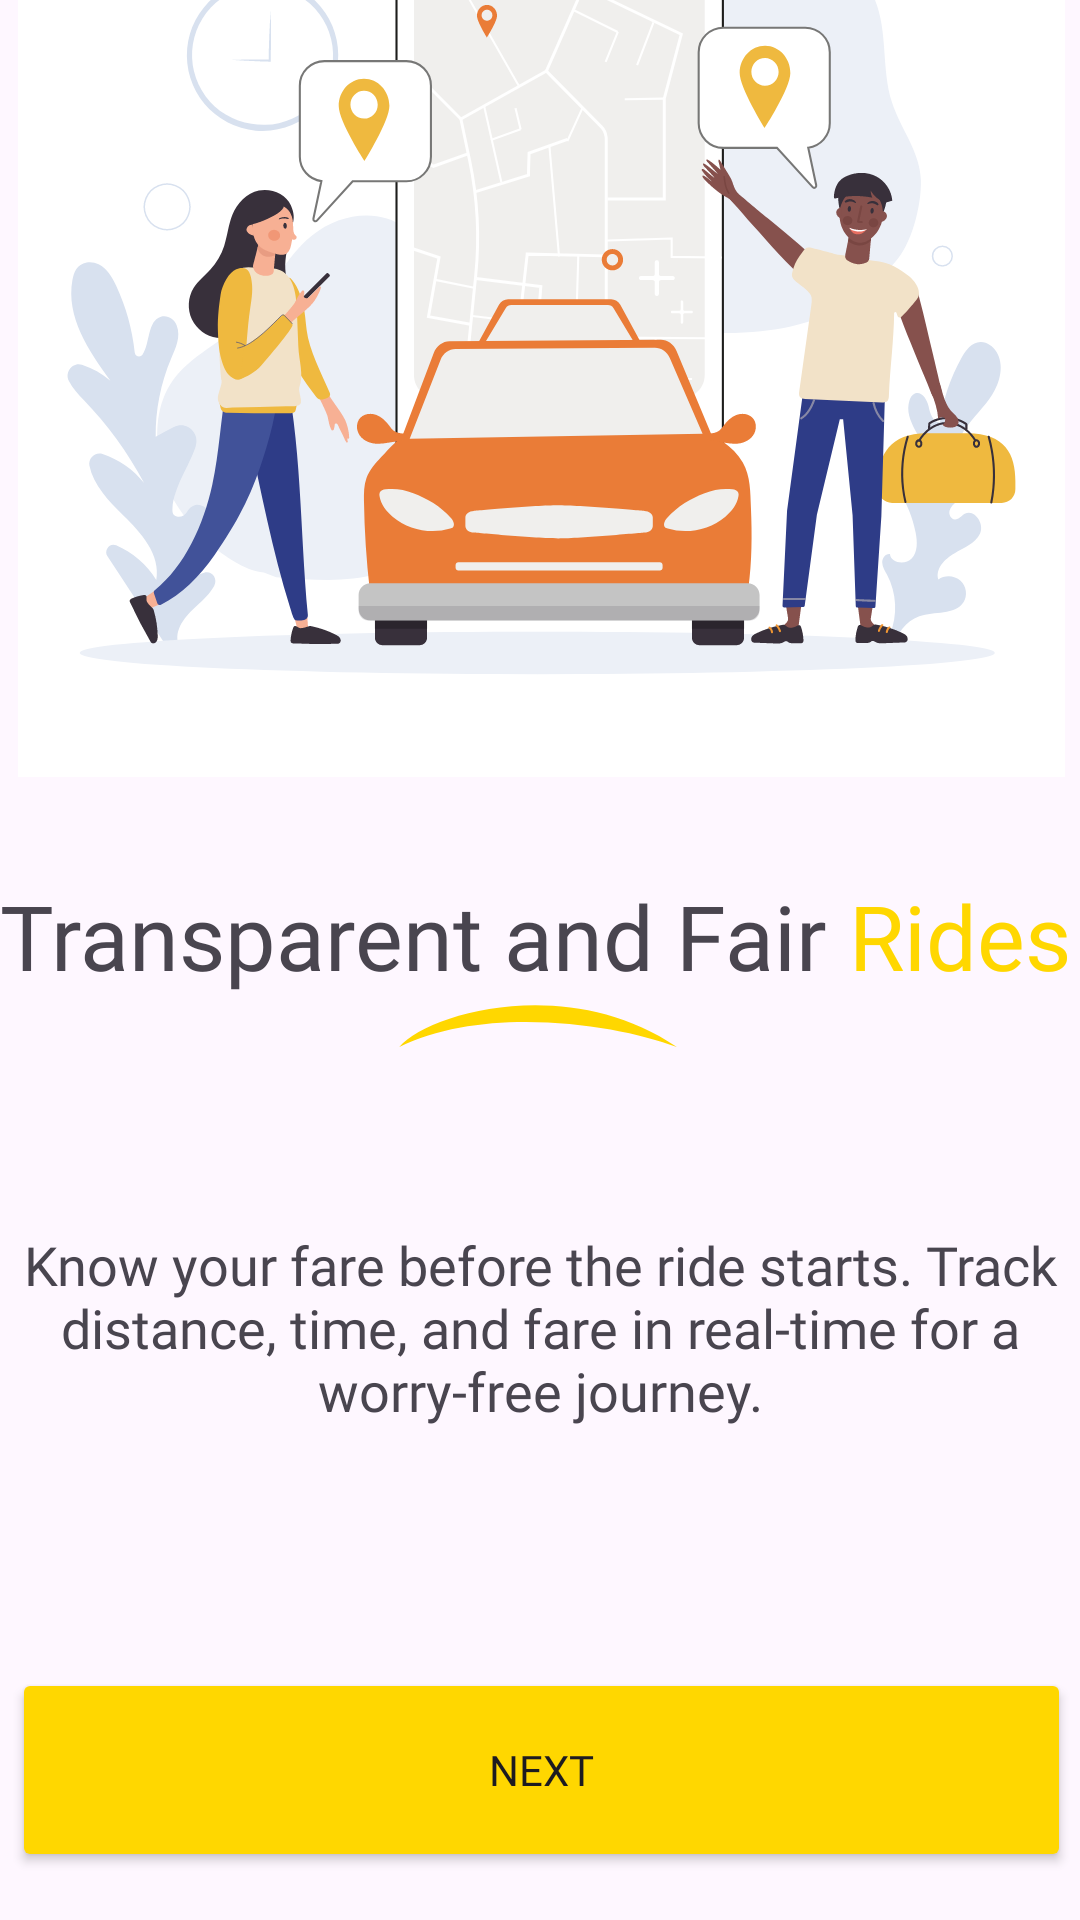

Android layout source for this screen:
<!-- AndroidManifest.xml: application theme Theme.MoolTaxi -->
<!-- res/layout/fragment_second_onboarding.xml -->
<?xml version="1.0" encoding="utf-8"?>
<androidx.constraintlayout.widget.ConstraintLayout xmlns:android="http://schemas.android.com/apk/res/android"
    xmlns:app="http://schemas.android.com/apk/res-auto"
    xmlns:tools="http://schemas.android.com/tools"
    android:layout_width="match_parent"
    android:layout_height="match_parent"
    tools:context=".onboarding.screens.SecondOnboarding"
    tools:layout_editor_absoluteX="5dp"
    tools:layout_editor_absoluteY="-57dp"
    >


    <ImageView
        android:id="@+id/imageView2"
        android:layout_width="349dp"
        android:layout_height="488dp"
        android:layout_marginBottom="312dp"
        android:src="@drawable/onb2"
        app:layout_constraintBottom_toBottomOf="parent"
        app:layout_constraintEnd_toEndOf="parent"
        app:layout_constraintHorizontal_bias="0.548"
        app:layout_constraintStart_toStartOf="parent" />


    <TextView
        android:id="@+id/textView2"
        android:layout_width="wrap_content"
        android:layout_height="wrap_content"
        android:layout_marginBottom="308dp"
        android:fontFamily="@font/geometric"
        android:gravity="center"
        android:text="@string/onboarding_title_2"
        android:textSize="30sp"
        app:layout_constraintBottom_toBottomOf="parent"
        app:layout_constraintEnd_toEndOf="parent"
        app:layout_constraintHorizontal_bias="0.0"
        app:layout_constraintStart_toStartOf="parent" />

    <ImageView
        android:id="@+id/imageView3"
        android:layout_width="94dp"
        android:layout_height="20dp"
        android:layout_marginBottom="288dp"
        android:src="@drawable/vector"
        app:layout_constraintBottom_toBottomOf="parent"
        app:layout_constraintEnd_toEndOf="parent"
        app:layout_constraintHorizontal_bias="0.498"
        app:layout_constraintStart_toStartOf="parent" />

    <TextView
        android:id="@+id/textView4"
        android:layout_width="357dp"
        android:layout_height="99dp"
        android:layout_marginBottom="148dp"
        android:fontFamily="@font/fonttwo"
        android:gravity="center"
        android:text="@string/onboarding_desc_2"
        android:textSize="18sp"
        app:layout_constraintBottom_toBottomOf="parent"
        app:layout_constraintEnd_toEndOf="parent"
        app:layout_constraintHorizontal_bias="0.555"
        app:layout_constraintStart_toStartOf="parent" />

    <Button
        android:id="@+id/next2"
        android:layout_width="353dp"
        android:layout_height="68dp"
        android:layout_marginBottom="16dp"
        android:backgroundTint="@color/JauneTaxi"
        android:fontFamily="@font/geometric"
        android:text="@string/next_button"
        app:layout_constraintBottom_toBottomOf="parent"
        app:layout_constraintEnd_toEndOf="parent"
        app:layout_constraintHorizontal_bias="0.586"
        app:layout_constraintStart_toStartOf="parent" />

</androidx.constraintlayout.widget.ConstraintLayout>
<!-- resources referenced by this layout -->
<resources>
  <color name="JauneTaxi">#FFD700</color>
  <!-- drawable onb2: vector/xml drawable (drawable, 51327 chars, omitted) -->
  <!-- drawable vector (drawable) -->
  <vector xmlns:android="http://schemas.android.com/apk/res/android"
      android:width="66dp"
      android:height="11dp"
      android:viewportWidth="66"
      android:viewportHeight="11">
    <path
        android:pathData="M0.53,10.298c6.792,-7.916 39.39,-17.301 64.97,0 -14.152,-5.43 -45.136,-9.934 -64.97,0Z"
        android:fillColor="@color/JauneTaxi"/>
  </vector>
  <string name="next_button">Next</string>
  <string name="onboarding_desc_2">Know your fare before the ride starts. Track distance, time, and fare in real-time for a worry-free journey.</string>
  <string name="onboarding_title_2">Transparent and Fair <font color="#FFD700">Rides</font></string>
  <style name="Theme.MoolTaxi" parent="Base.Theme.MoolTaxi" />
  <style name="Base.Theme.MoolTaxi" parent="Theme.Material3.DayNight.NoActionBar">
          
          <item name="android:windowIsTranslucent">true</item>
           <item name="colorPrimary">@color/JauneTaxi</item>
      </style>
</resources>
